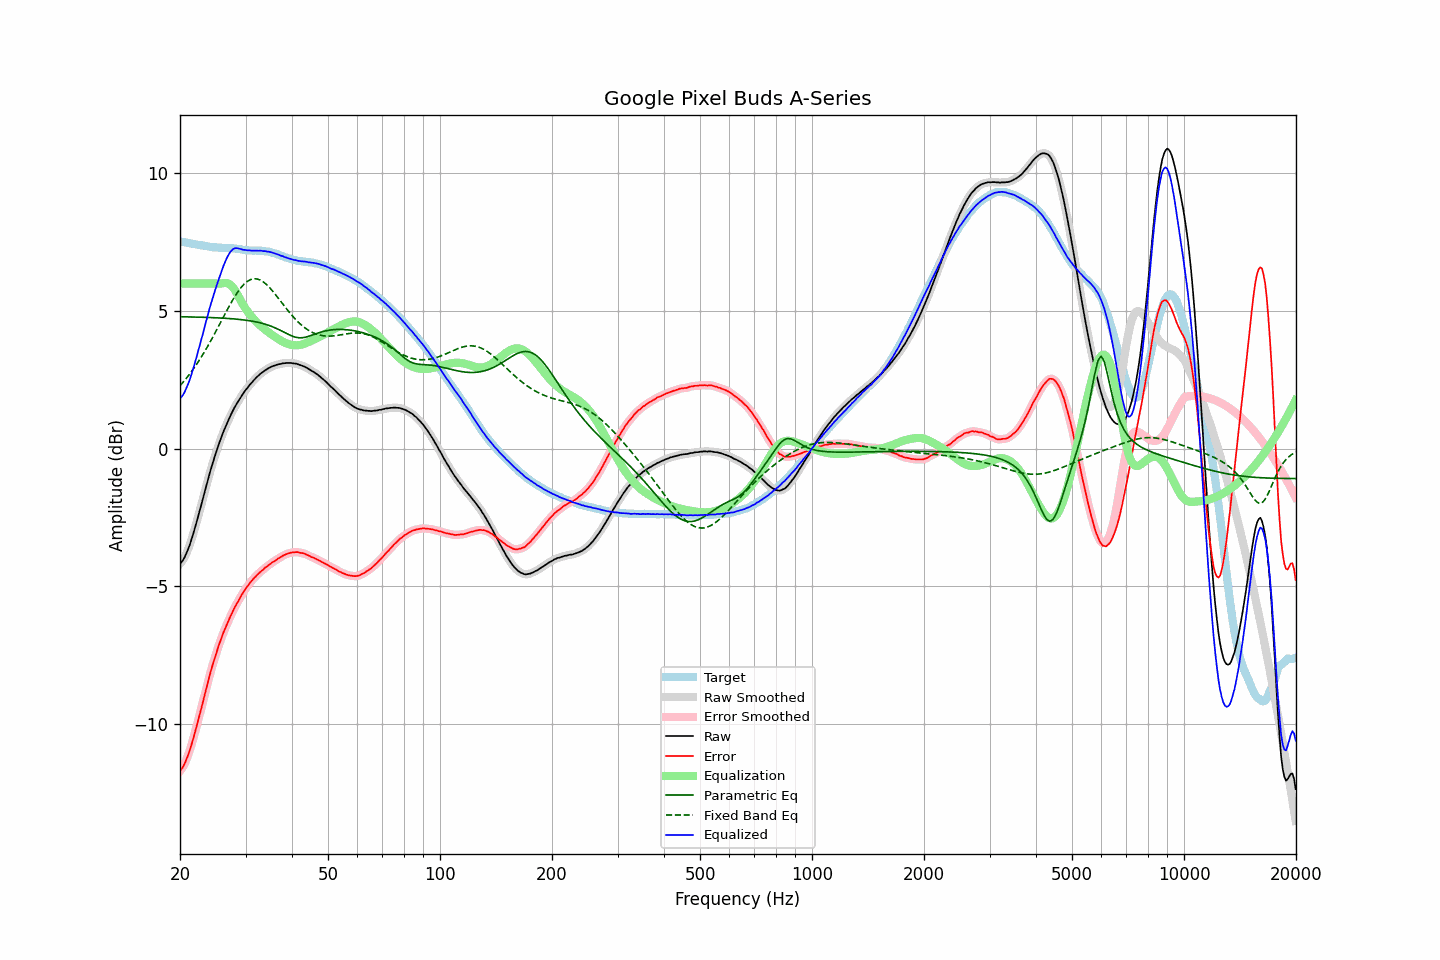

Data behind this chart, as committed beside it:
frequency, raw, error, smoothed, error_smoothed, equalization, parametric_eq, fixed_band_eq, equalized_raw, equalized_smoothed, target
20.00, -4.17, -11.71, -4.18, -11.71, 6.00, 4.80, 2.29, 1.83, 1.82, 7.53
20.20, -4.11, -11.64, -4.11, -11.63, 6.00, 4.79, 2.35, 1.89, 1.89, 7.52
20.40, -4.03, -11.54, -4.03, -11.54, 6.00, 4.79, 2.42, 1.97, 1.97, 7.51
20.61, -3.93, -11.43, -3.92, -11.42, 6.00, 4.79, 2.49, 2.07, 2.08, 7.50
20.81, -3.79, -11.28, -3.80, -11.29, 6.00, 4.79, 2.56, 2.21, 2.20, 7.49
21.02, -3.65, -11.13, -3.66, -11.13, 6.00, 4.79, 2.64, 2.35, 2.34, 7.48
21.23, -3.50, -10.97, -3.50, -10.96, 6.00, 4.79, 2.71, 2.50, 2.50, 7.47
21.44, -3.32, -10.78, -3.33, -10.78, 6.00, 4.79, 2.79, 2.68, 2.67, 7.46
21.66, -3.14, -10.58, -3.14, -10.58, 6.00, 4.79, 2.87, 2.86, 2.86, 7.45
21.87, -2.94, -10.37, -2.94, -10.37, 6.00, 4.78, 2.96, 3.06, 3.06, 7.43
22.09, -2.73, -10.16, -2.73, -10.16, 6.00, 4.78, 3.04, 3.27, 3.27, 7.42
22.31, -2.52, -9.93, -2.52, -9.94, 6.00, 4.78, 3.13, 3.48, 3.48, 7.41
22.54, -2.32, -9.72, -2.31, -9.71, 6.00, 4.78, 3.22, 3.68, 3.69, 7.40
22.76, -2.09, -9.48, -2.09, -9.49, 6.00, 4.78, 3.31, 3.91, 3.91, 7.39
22.99, -1.87, -9.26, -1.87, -9.26, 6.00, 4.78, 3.40, 4.13, 4.13, 7.39
23.22, -1.64, -9.02, -1.65, -9.03, 6.00, 4.77, 3.50, 4.36, 4.35, 7.38
23.45, -1.42, -8.79, -1.43, -8.79, 6.00, 4.77, 3.60, 4.58, 4.57, 7.37
23.69, -1.22, -8.57, -1.21, -8.56, 6.00, 4.77, 3.70, 4.78, 4.79, 7.36
23.92, -0.99, -8.33, -0.99, -8.34, 6.00, 4.77, 3.80, 5.01, 5.01, 7.34
24.16, -0.78, -8.11, -0.79, -8.12, 6.00, 4.77, 3.91, 5.22, 5.21, 7.33
24.40, -0.59, -7.91, -0.59, -7.91, 6.00, 4.76, 4.01, 5.41, 5.41, 7.32
24.65, -0.41, -7.72, -0.40, -7.72, 6.00, 4.76, 4.12, 5.59, 5.60, 7.32
24.89, -0.21, -7.53, -0.21, -7.53, 6.00, 4.76, 4.23, 5.79, 5.79, 7.32
25.14, -0.03, -7.35, -0.03, -7.35, 6.00, 4.76, 4.34, 5.97, 5.97, 7.32
25.39, 0.14, -7.16, 0.14, -7.17, 6.00, 4.75, 4.45, 6.14, 6.14, 7.30
25.65, 0.31, -7.00, 0.31, -7.00, 6.00, 4.75, 4.56, 6.31, 6.31, 7.30
25.91, 0.46, -6.84, 0.46, -6.84, 6.01, 4.75, 4.67, 6.47, 6.47, 7.30
26.16, 0.62, -6.68, 0.61, -6.68, 6.02, 4.74, 4.79, 6.64, 6.63, 7.30
26.43, 0.75, -6.54, 0.76, -6.54, 6.02, 4.74, 4.90, 6.78, 6.78, 7.30
26.69, 0.90, -6.40, 0.89, -6.40, 6.02, 4.74, 5.01, 6.91, 6.91, 7.29
26.96, 1.02, -6.27, 1.03, -6.27, 6.00, 4.73, 5.12, 7.03, 7.03, 7.29
27.23, 1.15, -6.14, 1.15, -6.14, 5.97, 4.73, 5.22, 7.12, 7.12, 7.29
27.50, 1.28, -6.01, 1.28, -6.01, 5.92, 4.72, 5.33, 7.20, 7.20, 7.29
27.77, 1.40, -5.89, 1.40, -5.89, 5.86, 4.72, 5.42, 7.25, 7.25, 7.28
28.05, 1.51, -5.77, 1.51, -5.77, 5.78, 4.71, 5.52, 7.28, 7.28, 7.27
28.33, 1.61, -5.66, 1.61, -5.66, 5.68, 4.71, 5.61, 7.29, 7.29, 7.27
28.62, 1.70, -5.55, 1.71, -5.55, 5.58, 4.70, 5.70, 7.28, 7.28, 7.26
28.90, 1.80, -5.46, 1.80, -5.45, 5.47, 4.70, 5.78, 7.26, 7.27, 7.25
29.19, 1.90, -5.35, 1.89, -5.35, 5.36, 4.69, 5.86, 7.25, 7.25, 7.24
29.48, 1.98, -5.25, 1.98, -5.25, 5.25, 4.68, 5.92, 7.23, 7.23, 7.23
29.78, 2.07, -5.16, 2.06, -5.16, 5.16, 4.68, 5.99, 7.23, 7.22, 7.23
30.08, 2.14, -5.07, 2.14, -5.07, 5.07, 4.67, 6.04, 7.22, 7.22, 7.21
30.38, 2.22, -4.99, 2.22, -4.99, 4.99, 4.66, 6.09, 7.21, 7.21, 7.21
30.68, 2.30, -4.91, 2.29, -4.91, 4.91, 4.65, 6.12, 7.21, 7.20, 7.21
30.99, 2.37, -4.84, 2.36, -4.84, 4.84, 4.64, 6.15, 7.20, 7.20, 7.20
31.30, 2.43, -4.77, 2.43, -4.77, 4.77, 4.63, 6.16, 7.19, 7.20, 7.20
31.61, 2.50, -4.70, 2.49, -4.70, 4.70, 4.62, 6.18, 7.20, 7.20, 7.19
31.93, 2.56, -4.64, 2.55, -4.64, 4.64, 4.61, 6.17, 7.20, 7.20, 7.20
32.24, 2.62, -4.58, 2.62, -4.58, 4.58, 4.60, 6.17, 7.20, 7.20, 7.20
32.57, 2.67, -4.53, 2.67, -4.53, 4.53, 4.59, 6.15, 7.19, 7.20, 7.19
32.89, 2.73, -4.47, 2.72, -4.47, 4.47, 4.57, 6.13, 7.20, 7.19, 7.20
33.22, 2.77, -4.43, 2.77, -4.42, 4.42, 4.56, 6.09, 7.19, 7.19, 7.19
33.55, 2.81, -4.38, 2.81, -4.37, 4.37, 4.54, 6.05, 7.18, 7.18, 7.19
33.89, 2.86, -4.32, 2.85, -4.33, 4.32, 4.52, 6.01, 7.18, 7.17, 7.17
34.23, 2.89, -4.28, 2.89, -4.28, 4.28, 4.51, 5.96, 7.16, 7.17, 7.17
34.57, 2.93, -4.24, 2.93, -4.23, 4.23, 4.49, 5.90, 7.16, 7.16, 7.16
34.92, 2.96, -4.19, 2.96, -4.19, 4.19, 4.47, 5.84, 7.15, 7.15, 7.15
35.27, 2.99, -4.14, 2.98, -4.15, 4.15, 4.44, 5.77, 7.13, 7.13, 7.13
35.62, 3.01, -4.11, 3.01, -4.11, 4.11, 4.42, 5.70, 7.11, 7.11, 7.11
35.97, 3.03, -4.07, 3.03, -4.07, 4.07, 4.40, 5.63, 7.09, 7.10, 7.10
... 635 more rows
